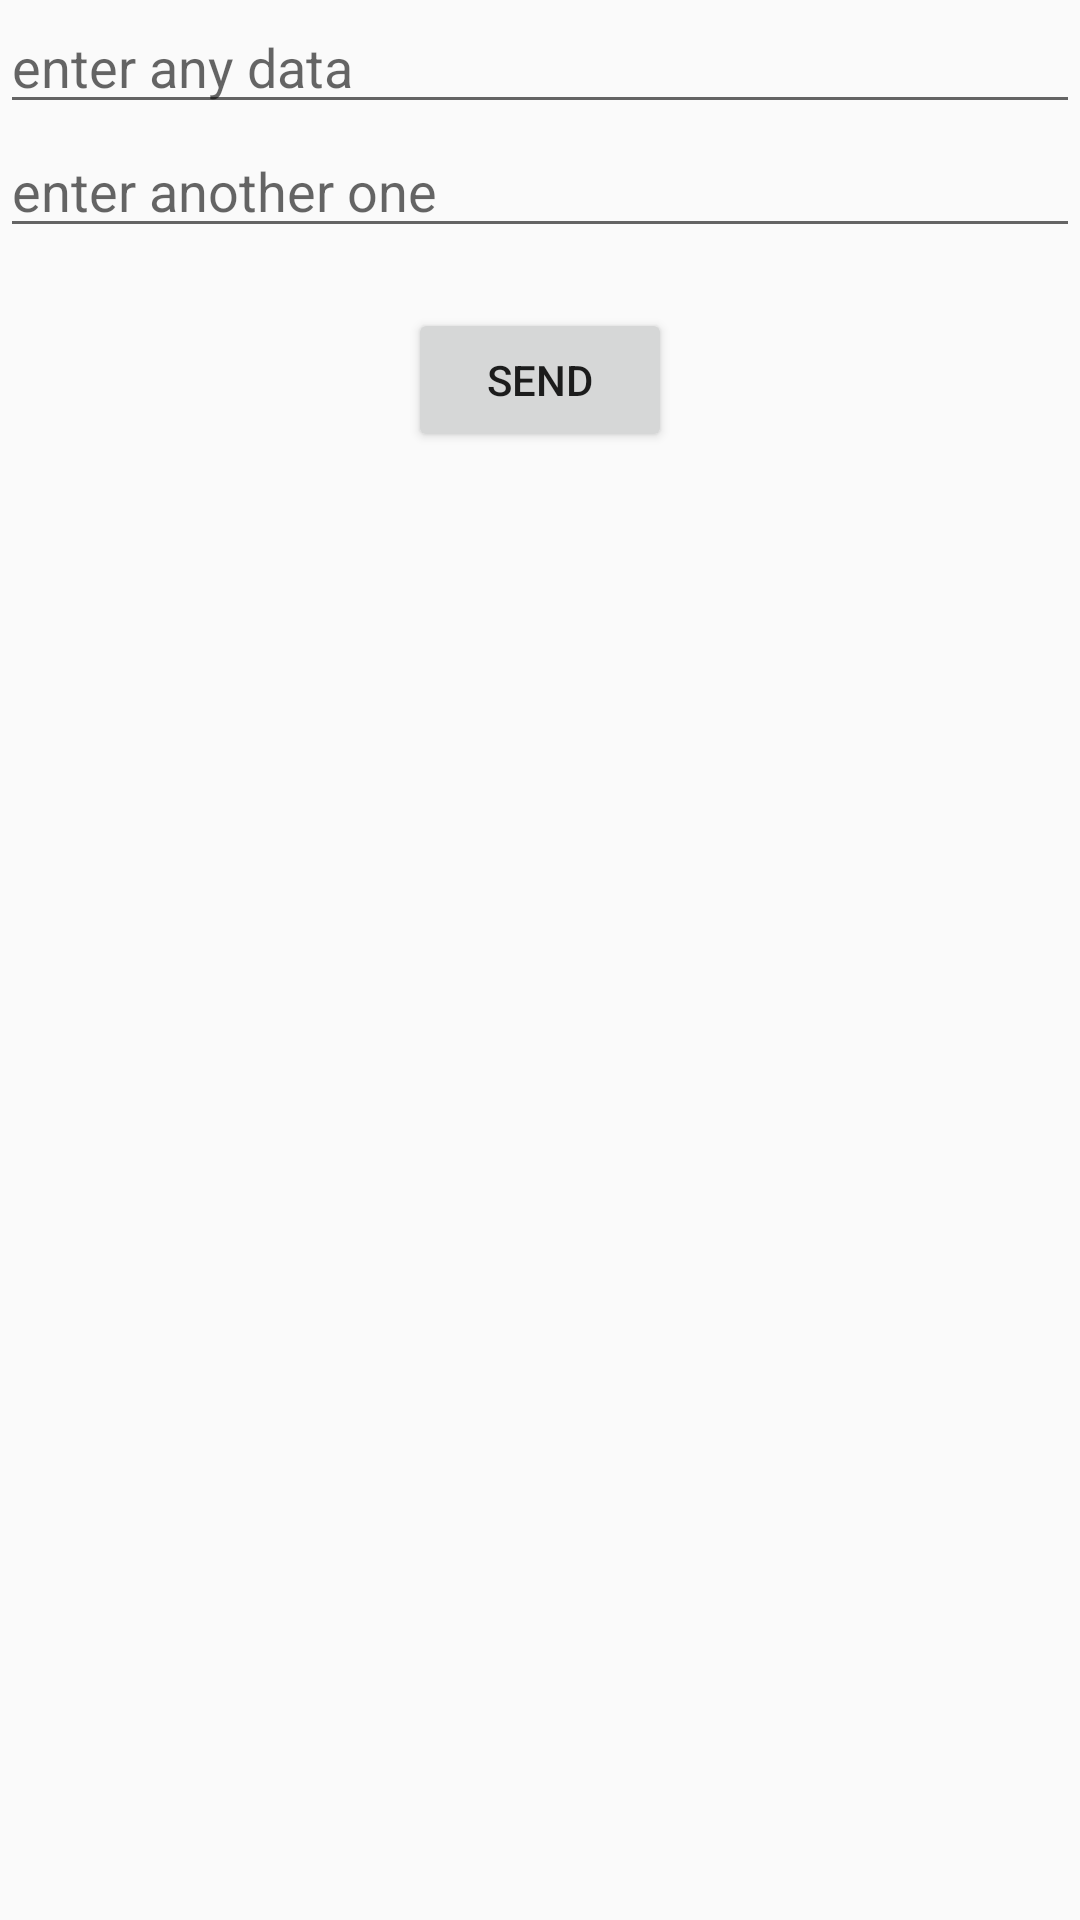

Reconstruct the res/layout file that produces this screen, plus the resources it refers to.
<!-- AndroidManifest.xml: application theme AppTheme -->
<!-- res/layout/activity_passing_data_bw.xml -->
<?xml version="1.0" encoding="utf-8"?>
<LinearLayout xmlns:android="http://schemas.android.com/apk/res/android"
    xmlns:app="http://schemas.android.com/apk/res-auto"
    xmlns:tools="http://schemas.android.com/tools"
    android:layout_width="match_parent"
    android:orientation="vertical"
    android:layout_height="match_parent"
    android:layout_marginTop="40dp"
    android:layout_marginRight="20dp"
    android:layout_marginLeft="20dp"
    tools:context="kp.ranjith.raguclasscodes.PassingDataBwActivity">

    <EditText
        android:id="@+id/editText"
        android:layout_width="match_parent"
        android:layout_height="wrap_content"
        android:ems="10"
        android:inputType="textPersonName"
        android:hint="enter any data" />

    <EditText
        android:id="@+id/editText3"
        android:layout_width="match_parent"
        android:layout_height="wrap_content"
        android:hint="enter another one"
        android:ems="10"
        android:inputType="textPersonName" />

    <Button
        android:id="@+id/button4"
        android:layout_width="wrap_content"
        android:layout_height="wrap_content"
        android:onClick="methodnam"
        android:layout_gravity="center"
        android:layout_marginTop="20dp"
        android:text="send" />
</LinearLayout>
<!-- resources referenced by this layout -->
<resources>
  <style name="AppTheme" parent="Theme.AppCompat.Light.NoActionBar">
          
          <item name="colorPrimary">@color/green</item>
          <item name="colorPrimaryDark">@color/green</item>
          <item name="colorAccent">@color/colorAccent</item>
      </style>
  <color name="green">#9CCC65</color>
  <color name="colorAccent">#FF4081</color>
</resources>
